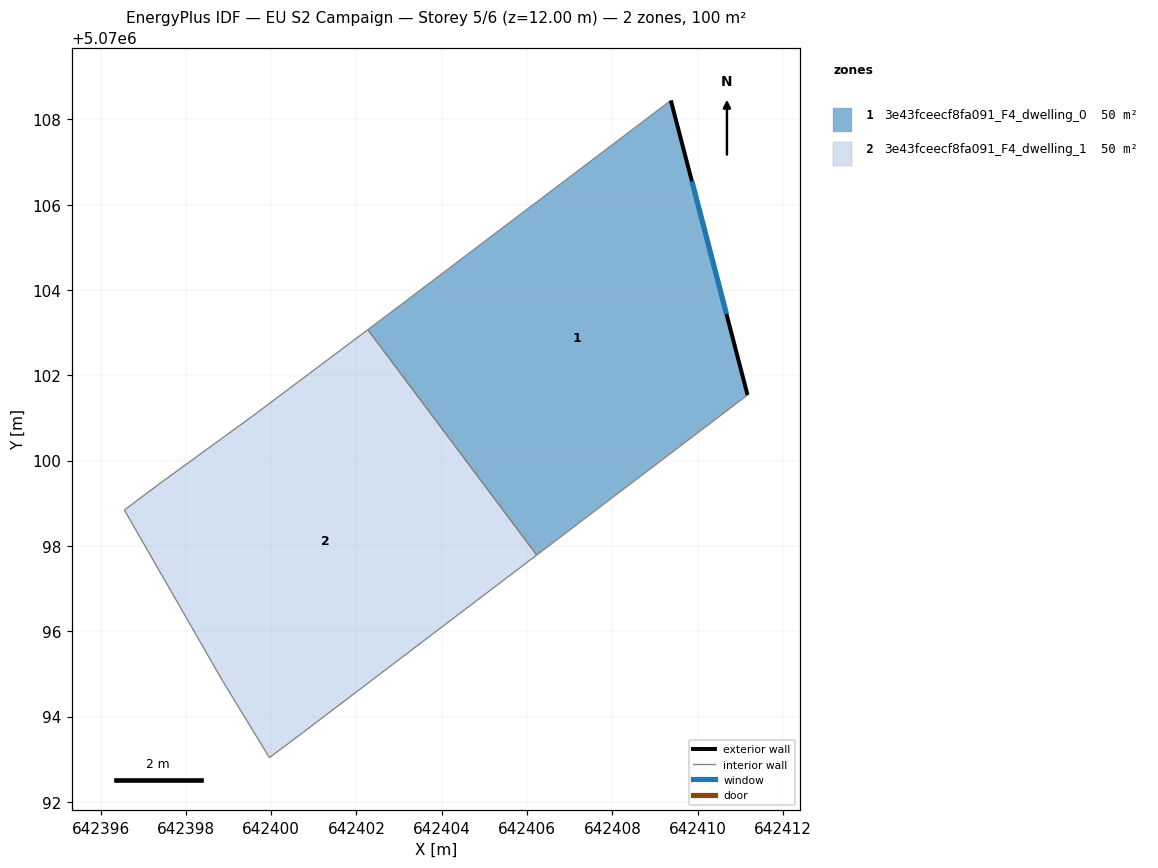
=== STOREY PLAN SPEC (per zone: floor XY polygon, exterior-wall plan segments, windows/doors) ===
zone 1: 3e43fceecf8fa091_F4_dwelling_0  (49.8 m²)
  floor: (642409.37, 5070108.44) (642411.17, 5070101.54) (642406.23, 5070097.79) (642402.27, 5070103.07) (642402.76, 5070103.44)
  exterior wall: (642411.17, 5070101.54) – (642409.37, 5070108.44)  [7.1 m]
    window: (642410.68, 5070103.44) – (642409.87, 5070106.54)  [4.3 m²]
  interior walls: 4
zone 2: 3e43fceecf8fa091_F4_dwelling_1  (49.8 m²)
  floor: (642402.27, 5070103.07) (642406.23, 5070097.79) (642400.76, 5070093.64) (642399.96, 5070093.04) (642398.86, 5070094.84) (642396.56, 5070098.84) (642397.36, 5070099.44) (642399.56, 5070101.04)
  interior walls: 8

=== DERIVED (storey summary) ===
Building: EU S2 Campaign
Storey: 5 of 6  (floor level z = 12.00 m)
Storey gross floor area: 99.7 m²
Zones on this storey: 2
  - 3e43fceecf8fa091_F4_dwelling_0: floor 49.8 m²; exterior wall 7.1 m (21.4 m²); 1 window(s) 4.3 m²; WWR 20.2%
  - 3e43fceecf8fa091_F4_dwelling_1: floor 49.8 m²
Zone adjacency (shared interzone walls):
  - 3e43fceecf8fa091_F4_dwelling_0 ↔ 3e43fceecf8fa091_F4_dwelling_1